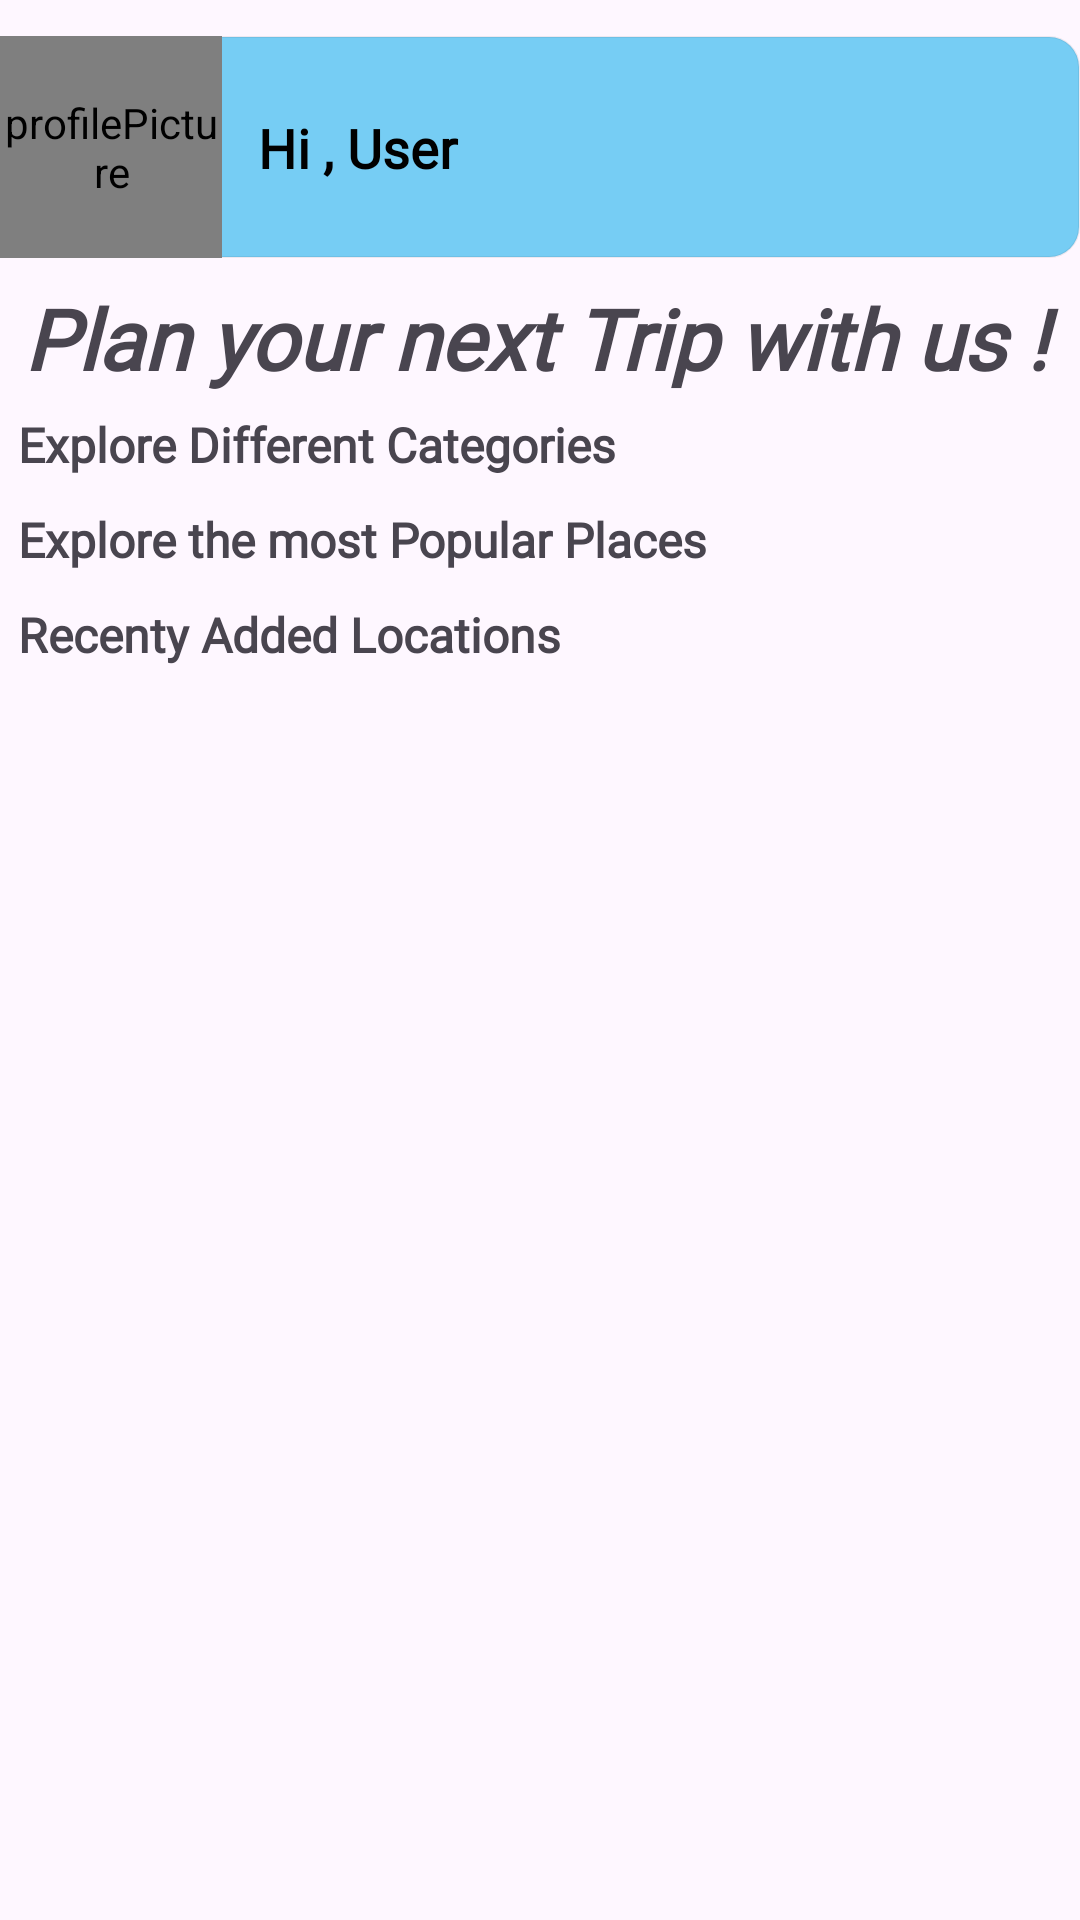

Here is an Android app screen rendered from its layout file. Give the layout XML and the strings, colors and styles it references.
<!-- AndroidManifest.xml: application theme Theme.TravelActivity -->
<!-- res/layout/activity_main_home.xml -->
<?xml version="1.0" encoding="utf-8"?>
<ScrollView

    xmlns:android="http://schemas.android.com/apk/res/android"
    xmlns:app="http://schemas.android.com/apk/res-auto"
    xmlns:tools="http://schemas.android.com/tools"
    android:layout_width="match_parent"
    android:layout_height="match_parent"
    tools:context=".MainHomeActivity"
    tools:ignore="HardcodedText,TouchTargetSizeCheck"
    >

    <LinearLayout
        android:layout_width="match_parent"
        android:layout_height="wrap_content"
        android:orientation="vertical">

        <androidx.constraintlayout.widget.ConstraintLayout
            android:layout_width="match_parent"
            android:layout_height="wrap_content"
            android:layout_marginTop="12dp"
            android:background="@drawable/home_header_bg">


            <de.hdodenhof.circleimageview.CircleImageView
                android:id="@+id/profileImg"
                android:layout_width="74dp"
                android:layout_height="74dp"
                android:contentDescription="profilePicture"
                app:layout_constraintBottom_toBottomOf="parent"
                app:layout_constraintStart_toStartOf="parent"
                app:layout_constraintTop_toTopOf="parent"
                tools:src="@drawable/icon_profile_photo" />

            <TextView
                android:id="@+id/greetUserText"
                android:layout_width="0dp"
                android:layout_height="wrap_content"
                android:layout_marginStart="12dp"
                android:layout_marginEnd="8dp"
                android:fontFamily="@font/source_sans_pro"
                android:text="Hi , User"
                android:textColor="@color/black"
                android:textSize="18sp"
                android:textStyle="bold"
                app:layout_constraintBottom_toBottomOf="parent"
                app:layout_constraintEnd_toStartOf="@+id/iv_logout"
                app:layout_constraintStart_toEndOf="@+id/profileImg"
                app:layout_constraintTop_toTopOf="parent" />

            <ImageView
                android:id="@+id/iv_logout"
                android:layout_width="25dp"
                android:layout_height="25dp"
                android:layout_marginTop="12dp"
                android:layout_marginEnd="12dp"
                android:layout_marginBottom="12dp"
                android:contentDescription="logout"
                app:layout_constraintBottom_toBottomOf="parent"
                app:layout_constraintEnd_toEndOf="parent"
                app:layout_constraintTop_toTopOf="parent"
                app:layout_constraintVertical_bias="0.52"
                app:srcCompat="@drawable/baseline_logout_24" />
        </androidx.constraintlayout.widget.ConstraintLayout>

        <TextView
            android:layout_width="match_parent"
            android:layout_height="wrap_content"
            android:layout_marginStart="4dp"
            android:layout_marginTop="4dp"
            android:fontFamily="@font/aclonica"
            android:padding="4dp"
            android:text="Plan your next Trip with us !"
            android:textSize="28sp"
            android:textStyle="bold|italic" />

        <TextView
            android:id="@+id/tv_Categories"
            android:layout_width="match_parent"
            android:layout_height="wrap_content"
            android:layout_marginStart="6dp"
            android:layout_marginTop="2dp"
            android:fontFamily="@font/baloo_bhai"
            android:text="Explore Different Categories"
            android:textSize="16sp"
            android:textStyle="bold" />

        <androidx.recyclerview.widget.RecyclerView
            android:id="@+id/rv_categories"
            android:layout_width="match_parent"
            android:layout_height="match_parent"
            android:layout_margin="4dp"

            android:layout_marginTop="4dp"
            tools:listitem="@layout/lv_get_all_category" />

        <TextView
            android:id="@+id/tv_popularPlaces"
            android:layout_width="match_parent"
            android:layout_height="wrap_content"
            android:layout_marginStart="6dp"
            android:layout_marginTop="2dp"
            android:fontFamily="@font/baloo_bhai"
            android:text="Explore the most Popular Places"
            android:textSize="16sp"
            android:textStyle="bold" />

        <androidx.recyclerview.widget.RecyclerView
            android:id="@+id/rv_popularPlaces"
            android:layout_width="match_parent"
            android:layout_height="wrap_content"
            android:layout_margin="4dp"
            android:layout_marginTop="4dp"
            tools:listitem="@layout/lv_categorywise_place" />

        <TextView
            android:id="@+id/tv_latestPlaces"
            android:layout_width="match_parent"
            android:layout_height="wrap_content"
            android:layout_marginStart="6dp"
            android:layout_marginTop="2dp"
            android:fontFamily="@font/baloo_bhai"
            android:text="Recenty Added Locations"
            android:textSize="16sp"
            android:textStyle="bold" />

        <androidx.recyclerview.widget.RecyclerView
            android:id="@+id/rv_latestPlaces"
            android:layout_width="match_parent"
            android:layout_height="match_parent"
            android:layout_margin="4dp"
            android:layout_marginTop="4dp"
            tools:listitem="@layout/lv_categorywise_place" />

    </LinearLayout>

</ScrollView>
<!-- res/layout/lv_get_all_category.xml (included above) -->
<?xml version="1.0" encoding="utf-8"?>
<LinearLayout xmlns:android="http://schemas.android.com/apk/res/android"
    xmlns:tools="http://schemas.android.com/tools"
    android:layout_width="match_parent"
    android:layout_height="match_parent"
    xmlns:app="http://schemas.android.com/apk/res-auto"
    android:orientation="vertical">

    <androidx.cardview.widget.CardView
        android:id="@+id/cvCategoryList"
        android:layout_width="match_parent"
        android:layout_height="wrap_content"
        android:layout_margin="16sp"
        app:cardBackgroundColor="@color/purple"
        app:cardCornerRadius="16sp"
        app:cardElevation="16sp">

        <LinearLayout
            android:layout_width="match_parent"
            android:layout_height="match_parent"
            android:gravity="center"
            android:orientation="vertical">

            <ImageView
                android:id="@+id/ivcategoryimage"
                android:layout_width="300dp"
                android:layout_height="200dp"
                android:layout_marginTop="16sp"
                android:scaleType="fitXY"
                tools:srcCompat="@drawable/categorywiseplacesample" />

            <TextView
                android:id="@+id/tvCategoryName"
                android:layout_width="wrap_content"
                android:layout_height="wrap_content"
                android:layout_marginTop="20sp"
                android:layout_marginBottom="16sp"
                android:fontFamily="@font/source_sans_pro"
                android:textColor="@color/black"
                android:textSize="16sp"
                android:textStyle="bold"
                tools:text="Category Name" />

        </LinearLayout>


    </androidx.cardview.widget.CardView>

</LinearLayout>
<!-- res/layout/lv_categorywise_place.xml (included above) -->
<?xml version="1.0" encoding="utf-8"?>
<LinearLayout xmlns:android="http://schemas.android.com/apk/res/android"
    android:layout_width="match_parent"
    android:layout_height="match_parent"
    xmlns:app="http://schemas.android.com/apk/res-auto"
    android:orientation="vertical">

    <androidx.cardview.widget.CardView
        android:layout_width="match_parent"
        android:layout_height="wrap_content"
        android:id="@+id/cvcategorywiseplace"
        app:cardBackgroundColor="@color/white"
        app:cardCornerRadius="16sp"
        app:cardMaxElevation="16sp"
        android:layout_margin="12sp">


        <LinearLayout
            android:layout_width="match_parent"
            android:layout_height="match_parent"
            android:orientation="vertical">

            <ImageView
                android:layout_width="match_parent"
                android:layout_height="200dp"
                android:id="@+id/icCategorywiseplaceimage"
                android:src="@drawable/categorywiseplacesample"
                android:scaleType="fitXY"/>

            <LinearLayout
                android:layout_width="match_parent"
                android:layout_height="80dp"
                android:weightSum="1"
                android:orientation="horizontal">

                <TextView
                    android:id="@+id/tvCategorywisePlacePlaceName"
                    android:layout_width="0dp"
                    android:layout_height="wrap_content"
                    android:layout_weight="0.8"
                    android:text="Indian Most Popular Historical Places"
                    android:textColor="@color/black"
                    android:textStyle="bold"
                    android:fontFamily="@font/alegreya"
                    android:textSize="24sp"
                    android:layout_margin="6sp"/>
                <TextView
                    android:id="@+id/tvCategorywisePlacePlacerating"
                    android:layout_width="0dp"
                    android:layout_height="wrap_content"
                    android:layout_weight="0.2"
                    android:text="4.4"
                    android:textColor="@color/white"
                    android:textStyle="bold"
                    android:fontFamily="@font/alegreya"
                    android:textSize="24sp"
                    android:layout_margin="6sp"
                    android:gravity="center"
                    android:background="@color/green"/>

            </LinearLayout>
            <View
                android:layout_width="match_parent"
                android:layout_height="1dp"
                android:background="@color/purple"
                android:layout_marginTop="4sp"/>
            <TextView
                android:id="@+id/tvCategorywisePlacePlacediscription"
                android:layout_width="wrap_content"
                android:layout_height="30dp"
                android:text="Place Description"
                android:textColor="@color/black"
                android:textStyle="bold"
                android:fontFamily="@font/adamina"
                android:textSize="14sp"
                android:layout_margin="6sp"
                android:maxLength="25"/>

            <View
                android:layout_width="match_parent"
                android:layout_height="1dp"
                android:background="@color/Light_grey"
                android:layout_marginTop="4sp"/>



        </LinearLayout>






    </androidx.cardview.widget.CardView>

</LinearLayout>
<!-- resources referenced by this layout -->
<resources>
  <color name="Light_grey">#DFDBDB</color>
  <color name="black">#FF000000</color>
  <color name="green">#1CA122</color>
  <color name="purple">#6FACDC</color>
  <color name="white">#FFFFFFFF</color>
  <!-- drawable categorywiseplacesample: jpg bitmap (drawable, 46090 bytes) -->
  <!-- drawable home_header_bg (drawable) -->
  <?xml version="1.0" encoding="utf-8"?>
  <selector xmlns:android="http://schemas.android.com/apk/res/android" >
  <item>
      <shape android:shape="rectangle" >
          <solid android:color="#76CDF4"/>
          <stroke android:color="#1111" android:width="0.5dp"/>
          <corners android:radius="10dp"/>
      </shape>
  </item>
  </selector>
  <!-- drawable icon_profile_photo (drawable) -->
  <vector xmlns:android="http://schemas.android.com/apk/res/android" android:height="24dp" android:tint="#DA7E9C" android:viewportHeight="24" android:viewportWidth="24" android:width="24dp">
        
      <path android:fillColor="@android:color/white" android:pathData="M21,19V5c0,-1.1 -0.9,-2 -2,-2H5c-1.1,0 -2,0.9 -2,2v14c0,1.1 0.9,2 2,2h14c1.1,0 2,-0.9 2,-2zM8.5,13.5l2.5,3.01L14.5,12l4.5,6H5l3.5,-4.5z"/>
      
  </vector>
  <style name="Theme.TravelActivity" parent="Base.Theme.TravelActivity" />
  <style name="Base.Theme.TravelActivity" parent="Theme.Material3.DayNight.NoActionBar">
          
          
      </style>
</resources>
